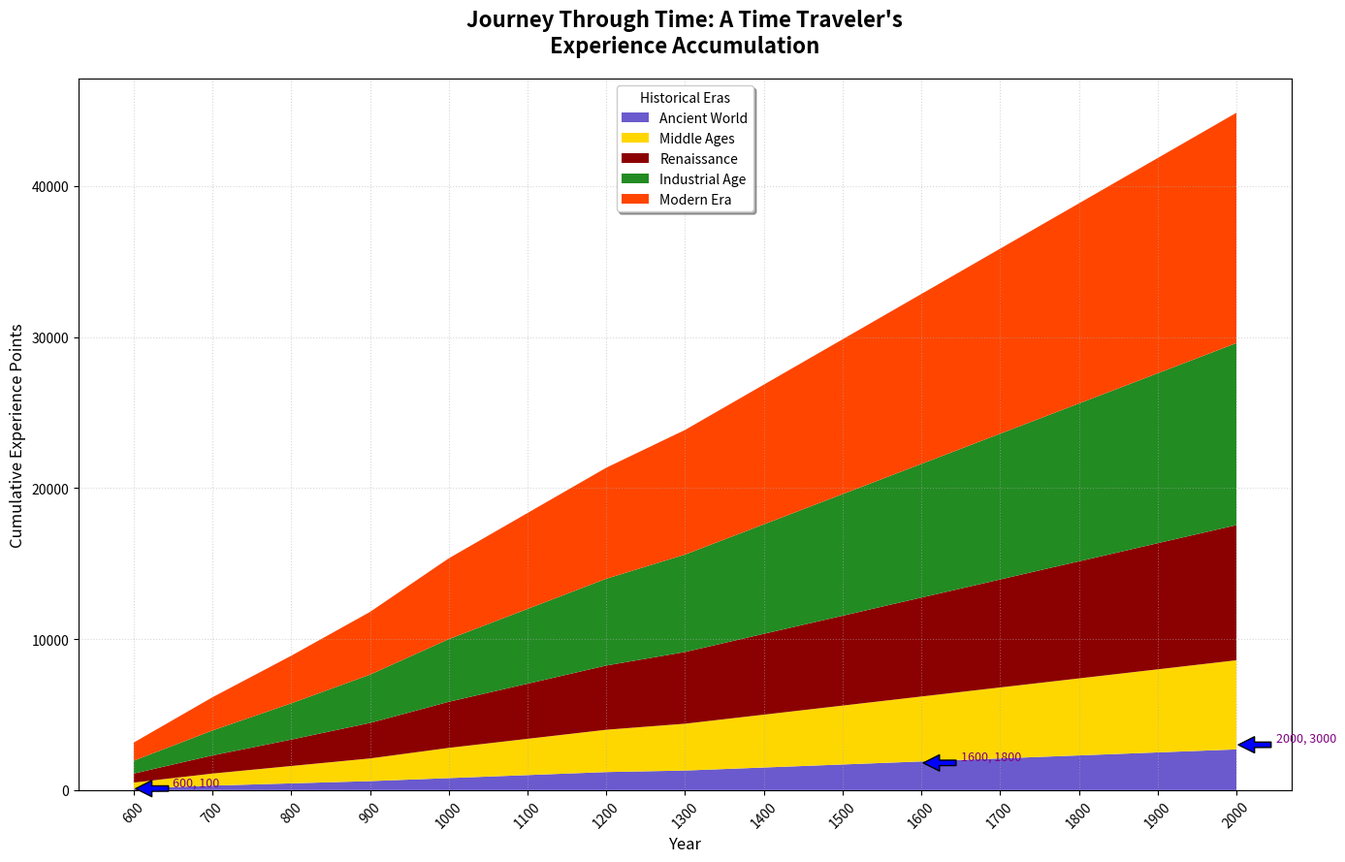

Python code for this plot:
import matplotlib.pyplot as plt
import numpy as np

eras = ['Ancient World', 'Middle Ages', 'Renaissance', 'Industrial Age', 'Modern Era']
years = np.arange(600, 2100, 100)

experience_points = np.array([
    [100, 300, 450, 600, 800, 1000, 1200, 1300, 1500, 1700, 1900, 2100, 2300, 2500, 2700],
    [300, 500, 700, 900, 1200, 1400, 1600, 1800, 2000, 2200, 2400, 2600, 2800, 3000, 3200],
    [200, 400, 600, 850, 1050, 1250, 1450, 1650, 1850, 2050, 2250, 2450, 2650, 2850, 3050],
    [250, 450, 650, 850, 1100, 1300, 1500, 1700, 1900, 2100, 2300, 2500, 2700, 2900, 3100],
    [350, 550, 750, 950, 1200, 1400, 1600, 1800, 2000, 2200, 2400, 2600, 2800, 3000, 3200],
])

cumulative_points = np.cumsum(experience_points, axis=0)

plt.figure(figsize=(14, 9))
plt.stackplot(years, cumulative_points, labels=eras, colors=['#6A5ACD', '#FFD700', '#8B0000', '#228B22', '#FF4500'])

plt.title("Journey Through Time: A Time Traveler's\nExperience Accumulation", fontsize=16, fontweight='bold', pad=20)
plt.xlabel("Year", fontsize=12)
plt.ylabel("Cumulative Experience Points", fontsize=12)

plt.legend(loc='upper center', title="Historical Eras", fontsize=10, shadow=True)
plt.grid(linestyle=':', alpha=0.5)

significant_points = [(600, 100), (1600, 1800), (2000, 3000)]
for year, value in significant_points:
    plt.annotate(f'{year}, {value}', xy=(year, value), xytext=(year+50, value+200),
                 arrowprops=dict(facecolor='blue', shrink=0.05), fontsize=9, color='purple')

plt.xticks(years, rotation=45, fontsize=10)

plt.tight_layout()
plt.show()
